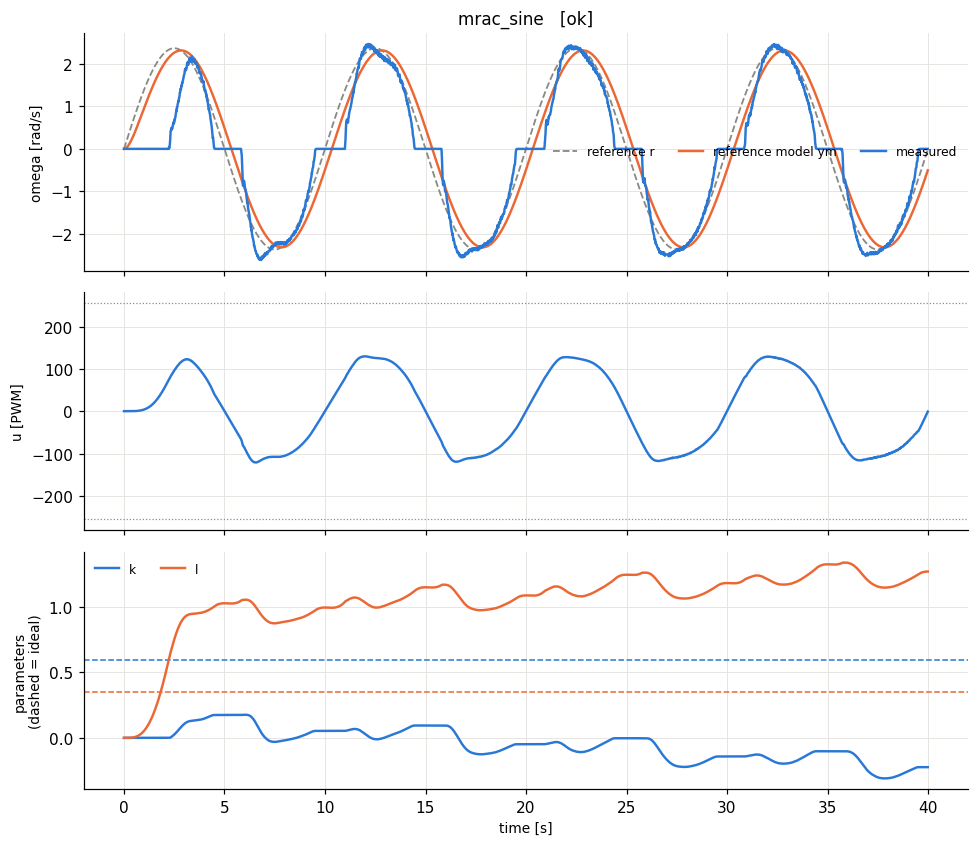

Values plotted in this chart, from the file beside it:
t, theta, omega, pot, r, u, ym, e_n, u_n, p_k, p_l, w_y, w_r
8e-06, 0.0, 0.0, 0.283, 1.1915757882416144e-05, 0.0, 0.0, 0.0, 0.0, 0.0, 0.0, 0.0, 2.5132741228612505e-06
0.01, 0.0, 0.0, 0.283, 0.01489, 0.0, 3.453782798680644e-07, -7.28472583914845e-08, 0.0, 0.0, 6.8601546618059045e-12, 0.0, 0.003142
0.02, 0.0, 0.0, 0.283, 0.02979, 1.0993332689662828e-11, 0.0004317, -9.105636453671904e-05, 4.311110858691305e-14, 0.0, 1.7180427934105426e-08, 0.0, 0.006284
0.03, 0.0, 0.0, 0.283, 0.04469, 4.129309753590488e-08, 0.001283, -0.0002706, 1.6193371582707797e-10, 0.0, 9.370737974483642e-08, 0.0, 0.009425
0.04, 0.0, 0.0, 0.283, 0.05957, 3.0024661308343306e-07, 0.002541, -0.000536, 1.1774376983664042e-09, 0.0, 2.9566938998930146e-07, 0.0, 0.01257
0.05, 0.0, 0.0, 0.283, 0.07446, 1.1841179969057159e-06, 0.004194, -0.0008845, 4.643599987865552e-09, 0.0, 7.124184362425489e-07, 0.0, 0.01571
0.06, 0.0, 0.0, 0.283, 0.08935, 3.4237537043180125e-06, 0.00623, -0.001314, 1.3426485114972597e-08, 0.0, 1.4556936161947522e-06, 0.0, 0.01885
0.07, 0.0, 0.0, 0.283, 0.1042, 8.160989931705863e-06, 0.008641, -0.001822, 3.200388208512103e-08, 0.0, 2.6577227774028903e-06, 0.0, 0.02199
0.08, 0.0, 0.0, 0.283, 0.1191, 1.702577227983509e-05, 0.01141, -0.002407, 6.676773443072584e-08, 0.0, 4.470987550360727e-06, 0.0, 0.02512
0.09, 0.0, 0.0, 0.283, 0.134, 3.221844216430505e-05, 0.01453, -0.003065, 1.2634683201688254e-07, 0.0, 7.069453940948896e-06, 0.0, 0.02826
0.1, 0.0, 0.0, 0.283, 0.1488, 5.6596572431943465e-05, 0.01799, -0.003795, 2.2194734287036653e-07, 0.0, 1.0644074177529399e-05, 0.0, 0.0314
0.11, 0.0, 0.0, 0.283, 0.1637, 9.372610731141711e-05, 0.02179, -0.004595, 3.675533620055573e-07, 0.0, 1.5406395085963756e-05, 0.0, 0.03453
0.12, 0.0, 0.0, 0.283, 0.1786, 0.000148, 0.0259, -0.005463, 5.802765685042677e-07, 0.0, 2.1579610173883402e-05, 0.0, 0.03766
0.13, 0.0, 0.0, 0.283, 0.1934, 0.0002245, 0.03033, -0.006397, 8.803738230674362e-07, 0.0, 2.9408473606269518e-05, 0.0, 0.0408
0.14, 0.0, 0.0, 0.283, 0.2083, 0.0003294, 0.03505, -0.007394, 1.2918216104091556e-06, 0.0, 3.915199899937554e-05, 0.0, 0.04393
0.15, 0.0, 0.0, 0.283, 0.2231, 0.0004698, 0.04008, -0.008453, 1.8423132759361602e-06, 0.0, 5.1084303734323257e-05, 0.0, 0.04706
0.16, 0.0, 0.0, 0.283, 0.2379, 0.0006537, 0.04538, -0.009572, 2.5635180326831514e-06, 0.0, 6.549394052746536e-05, 0.0, 0.05018
0.17, 0.0, 0.0, 0.283, 0.2527, 0.0008903, 0.05096, -0.01075, 3.4912741318791006e-06, 0.0, 8.268324945104667e-05, 0.0, 0.05331
0.18, 0.0, 0.0, 0.283, 0.2675, 0.00119, 0.05681, -0.01198, 4.66576955033664e-06, 0.0, 0.000103, 0.0, 0.05643
0.19, 0.0, 0.0, 0.284, 0.2823, 0.001564, 0.06292, -0.01327, 6.131710568658761e-06, 0.0, 0.0001267, 0.0, 0.05955
0.2, 0.0, 0.0, 0.283, 0.2971, 0.002024, 0.06928, -0.01461, 7.938478602396718e-06, 0.0, 0.0001541, 0.0, 0.06267
0.21, 0.0, 0.0, 0.283, 0.3119, 0.002586, 0.07588, -0.016, 1.0140275636842765e-05, 0.0, 0.0001857, 0.0, 0.06578
0.22, 0.0, 0.0, 0.283, 0.3266, 0.003263, 0.08272, -0.01745, 1.2796258605089382e-05, 0.0, 0.0002218, 0.0, 0.0689
0.23, 0.0, 0.0, 0.283, 0.3414, 0.004073, 0.08979, -0.01894, 1.5970663038321144e-05, 0.0, 0.0002627, 0.0, 0.07201
0.24, 0.0, 0.0, 0.283, 0.3561, 0.005032, 0.09708, -0.02048, 1.9732916307014274e-05, 0.0, 0.0003088, 0.0, 0.07511
0.25, 0.0, 0.0, 0.283, 0.3708, 0.00616, 0.1046, -0.02206, 2.4157740761791804e-05, 0.0, 0.0003606, 0.0, 0.07822
0.26, 0.0, 0.0, 0.283, 0.3855, 0.007478, 0.1123, -0.02369, 2.9325247073107485e-05, 0.0, 0.0004184, 0.0, 0.08132
0.27, 0.0, 0.0, 0.283, 0.4002, 0.009007, 0.1202, -0.02536, 3.5321018059698684e-05, 0.0, 0.0004826, 0.0, 0.08442
0.28, 0.0, 0.0, 0.283, 0.4149, 0.01077, 0.1283, -0.02707, 4.223618328684688e-05, 0.0, 0.0005537, 0.0, 0.08751
0.29, 0.0, 0.0, 0.283, 0.4296, 0.01279, 0.1367, -0.02882, 5.0167484706904384e-05, 0.0, 0.000632, 0.0, 0.0906
0.3, 0.0, 0.0, 0.283, 0.4442, 0.0151, 0.1451, -0.03061, 5.921733360627624e-05, 0.0, 0.0007181, 0.0, 0.09369
0.31, 0.0, 0.0, 0.283, 0.4588, 0.01772, 0.1538, -0.03244, 6.949385911507972e-05, 0.0, 0.0008123, 0.0, 0.09678
0.32, 0.0, 0.0, 0.283, 0.4734, 0.02068, 0.1627, -0.03431, 8.111094852802747e-05, 0.0, 0.000915, 0.0, 0.09986
0.33, 0.0, 0.0, 0.283, 0.488, 0.02402, 0.1717, -0.03621, 9.419053018452819e-05, 0.0, 0.001027, 0.0, 0.1029
0.34, 0.0, 0.0, 0.283, 0.5026, 0.02776, 0.1808, -0.03814, 0.0001089, 0.0, 0.001148, 0.0, 0.106
0.35, 0.0, 0.0, 0.283, 0.5171, 0.03193, 0.1902, -0.04011, 0.0001252, 0.0, 0.001279, 0.0, 0.1091
0.36, 0.0, 0.0, 0.283, 0.5316, 0.03658, 0.1996, -0.04211, 0.0001435, 0.0, 0.001421, 0.0, 0.1121
0.37, 0.0, 0.0, 0.283, 0.5462, 0.04174, 0.2093, -0.04414, 0.0001637, 0.0, 0.001574, 0.0, 0.1152
0.38, 0.0, 0.0, 0.283, 0.5606, 0.04745, 0.219, -0.0462, 0.0001861, 0.0, 0.001737, 0.0, 0.1183
0.39, 0.0, 0.0, 0.283, 0.5751, 0.05374, 0.2289, -0.04828, 0.0002108, 0.0, 0.001913, 0.0, 0.1213
0.4, 0.0, 0.0, 0.283, 0.5895, 0.06066, 0.239, -0.0504, 0.0002379, 0.0, 0.002101, 0.0, 0.1243
0.41, 0.0, 0.0, 0.283, 0.604, 0.06825, 0.2491, -0.05254, 0.0002677, 0.0, 0.002302, 0.0, 0.1274
0.42, 0.0, 0.0, 0.283, 0.6183, 0.07656, 0.2594, -0.05471, 0.0003002, 0.0, 0.002516, 0.0, 0.1304
0.43, 0.0, 0.0, 0.284, 0.6327, 0.08562, 0.2698, -0.05691, 0.0003358, 0.0, 0.002744, 0.0, 0.1335
0.44, 0.0, 0.0, 0.283, 0.6471, 0.09549, 0.2803, -0.05913, 0.0003745, 0.0, 0.002986, 0.0, 0.1365
0.45, 0.0, 0.0, 0.284, 0.6614, 0.1062, 0.291, -0.06137, 0.0004165, 0.0, 0.003243, 0.0, 0.1395
0.46, 0.0, 0.0, 0.283, 0.6757, 0.1178, 0.3017, -0.06363, 0.0004621, 0.0, 0.003515, 0.0, 0.1425
0.47, 0.0, 0.0, 0.284, 0.6899, 0.1304, 0.3125, -0.06592, 0.0005115, 0.0, 0.003803, 0.0, 0.1455
0.48, 0.0, 0.0, 0.283, 0.7042, 0.144, 0.3235, -0.06823, 0.0005648, 0.0, 0.004107, 0.0, 0.1485
0.49, 0.0, 0.0, 0.284, 0.7184, 0.1587, 0.3345, -0.07055, 0.0006222, 0.0, 0.004427, 0.0, 0.1515
0.5, 0.0, 0.0, 0.283, 0.7326, 0.1744, 0.3456, -0.0729, 0.0006841, 0.0, 0.004765, 0.0, 0.1545
0.51, 0.0, 0.0, 0.284, 0.7467, 0.1914, 0.3568, -0.07527, 0.0007505, 0.0, 0.005121, 0.0, 0.1575
0.52, 0.0, 0.0, 0.283, 0.7608, 0.2095, 0.3681, -0.07765, 0.0008218, 0.0, 0.005495, 0.0, 0.1605
0.53, 0.0, 0.0, 0.284, 0.7749, 0.229, 0.3795, -0.08005, 0.0008981, 0.0, 0.005887, 0.0, 0.1634
0.54, 0.0, 0.0, 0.283, 0.789, 0.2498, 0.391, -0.08247, 0.0009797, 0.0, 0.006299, 0.0, 0.1664
0.55, 0.0, 0.0, 0.284, 0.803, 0.272, 0.4025, -0.0849, 0.001067, 0.0, 0.00673, 0.0, 0.1694
0.56, 0.0, 0.0, 0.283, 0.817, 0.2957, 0.4141, -0.08735, 0.00116, 0.0, 0.007182, 0.0, 0.1723
0.57, 0.0, 0.0, 0.284, 0.831, 0.321, 0.4258, -0.08981, 0.001259, 0.0, 0.007654, 0.0, 0.1753
0.58, 0.0, 0.0, 0.283, 0.8449, 0.3478, 0.4376, -0.09229, 0.001364, 0.0, 0.008147, 0.0, 0.1782
0.59, 0.0, 0.0, 0.284, 0.8588, 0.3763, 0.4494, -0.09478, 0.001476, 0.0, 0.008663, 0.0, 0.1811
... 3,940 more rows
